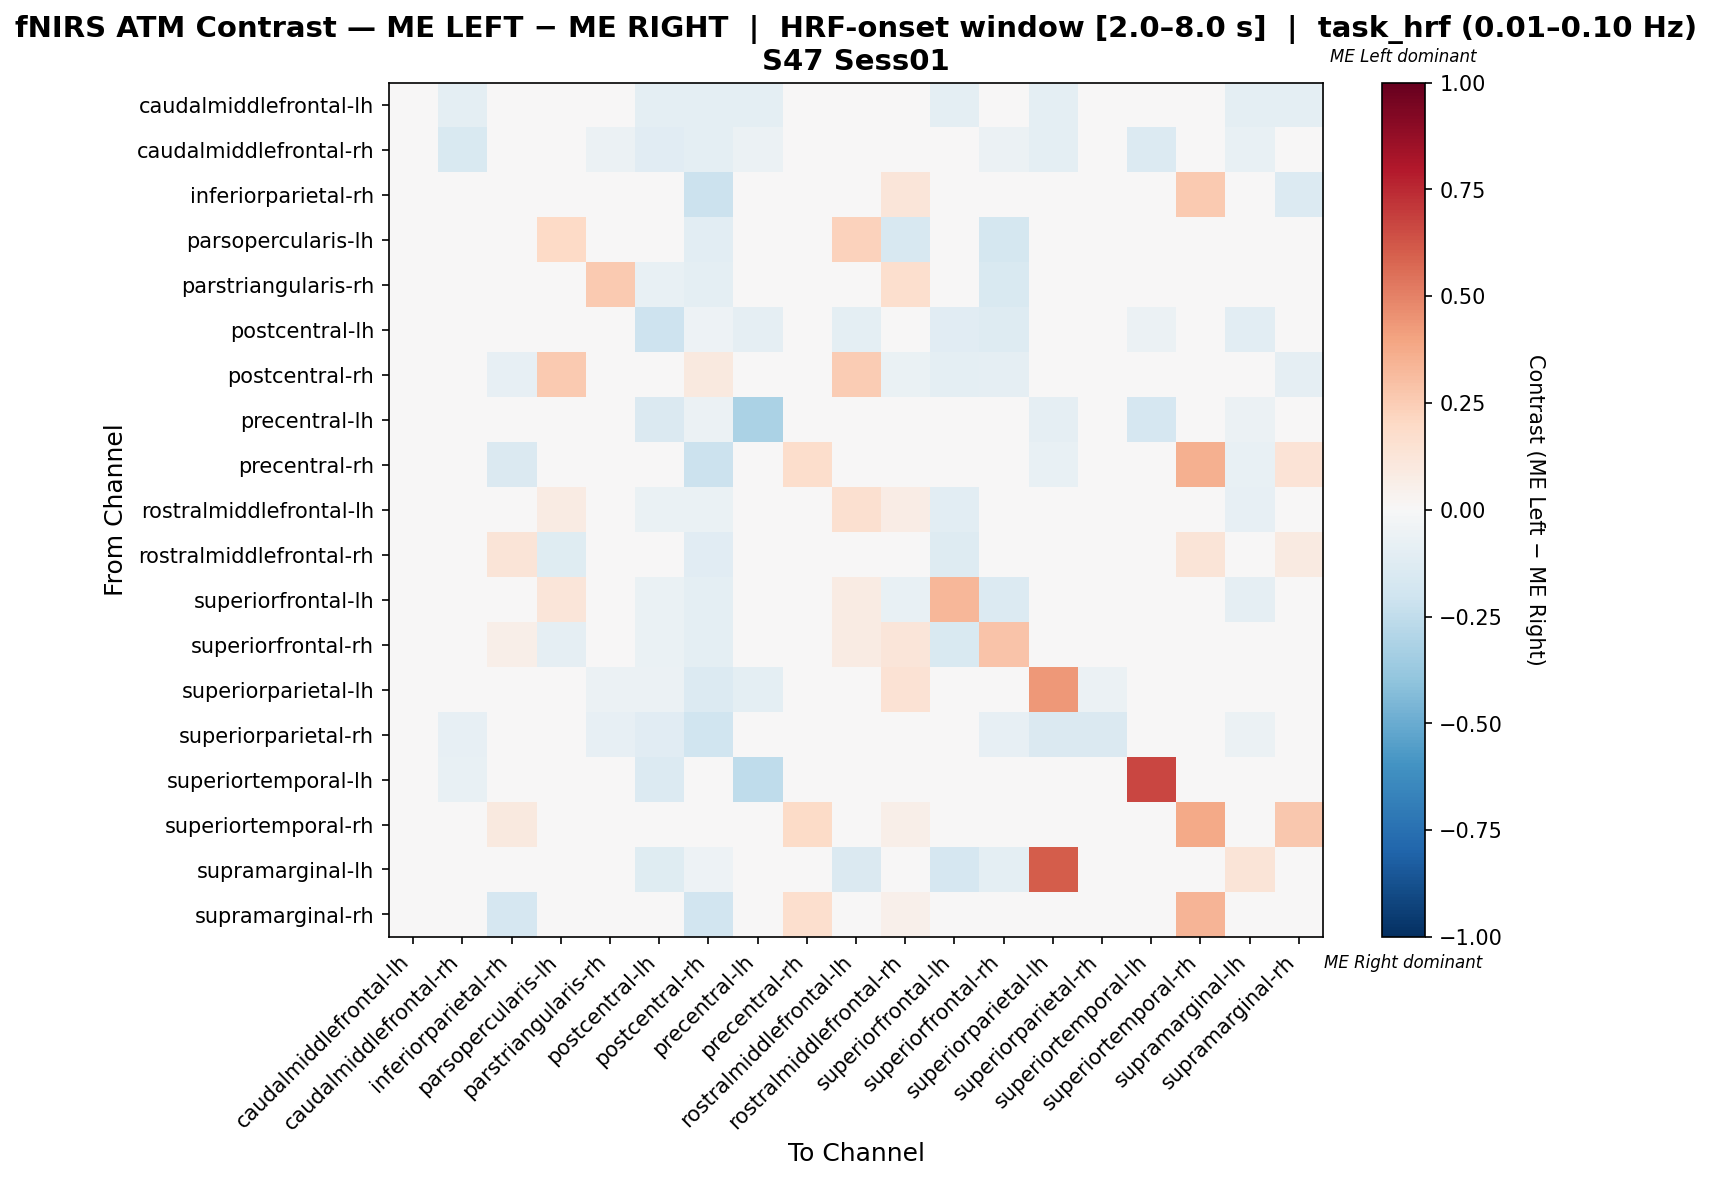

Data behind this chart, as committed beside it:
, caudalmiddlefrontal-lh, caudalmiddlefrontal-rh, inferiorparietal-rh, parsopercularis-lh, parstriangularis-rh, postcentral-lh, postcentral-rh, precentral-lh, precentral-rh, rostralmiddlefrontal-lh, rostralmiddlefrontal-rh, superiorfrontal-lh, superiorfrontal-rh, superiorparietal-lh, superiorparietal-rh, superiortemporal-lh, superiortemporal-rh, supramarginal-lh, supramarginal-rh
caudalmiddlefrontal-lh, 0.0, -0.09524, 0.0, 0.0, -0.04762, -0.09524, -0.09524, -0.09524, -0.04762, 0.0, 0.0, -0.09524, -0.04762, -0.09524, -0.04762, -0.04762, 0.0, -0.09524, -0.09524
caudalmiddlefrontal-rh, 0.0, -0.1538, 0.0, 0.0, -0.05769, -0.1154, -0.09615, -0.05769, -0.03846, 0.0, 0.0, -0.03846, -0.05769, -0.09615, -0.03846, -0.1346, 0.0, -0.07692, -0.03846
inferiorparietal-rh, 0.0, -0.01075, 0.04817, 0.0, 0.0, -0.01075, -0.2151, -0.01075, -0.04452, 0.0, 0.12, -0.01075, 0.04, -0.01075, 0.0, -0.01075, 0.26, -0.01075, -0.1333
parsopercularis-lh, 0.0, 0.0, 0.0, 0.2022, 0.0, 0.0, -0.1046, 0.0, 0.0, 0.2304, -0.1593, 0.008194, -0.177, 0.0, 0.0, 0.0, 0.0, 0.0, 0.0
parstriangularis-rh, 0.0, -0.03846, 0.0, 0.0, 0.2628, -0.07692, -0.09615, -0.01923, 0.0, 0.0, 0.1667, -0.01923, -0.1538, -0.01282, -0.03846, 0.0, 0.0, 0.04487, -0.01923
postcentral-lh, 0.0, -0.02985, 0.0, 0.0, -0.03731, -0.209, -0.05224, -0.08955, -0.01493, -0.09701, 0.0, -0.1119, -0.1269, -0.03731, -0.01493, -0.0597, 0.0, -0.1045, -0.01493
postcentral-rh, 0.0, -0.012, -0.08, 0.2613, -0.024, -0.02, 0.09733, -0.012, -0.028, 0.2573, -0.068, -0.096, -0.092, -0.04, -0.02, -0.008, 0.0, -0.028, -0.088
precentral-lh, 0.0, -0.03371, 0.0, 0.0, -0.02247, -0.1461, -0.05618, -0.3146, -0.02247, 0.0, 0.0, -0.02247, -0.02247, -0.08989, -0.02247, -0.1685, 0.0, -0.05618, -0.02247
precentral-rh, 0.0, -0.02381, -0.1429, 0.0, 0.0, -0.02381, -0.2143, -0.04762, 0.173, 0.0, 0.0, -0.02381, 0.0, -0.07143, 0.0, -0.04762, 0.3585, -0.07143, 0.1352
rostralmiddlefrontal-lh, 0.0, -0.00463, 0.0, 0.08285, 0.0, -0.06481, -0.06579, -0.00463, -0.00463, 0.1601, 0.07456, -0.1031, 0.02729, -0.00463, 0.0, -0.00463, 0.0, -0.08333, -0.00463
rostralmiddlefrontal-rh, 0.0, -0.006849, 0.125, -0.1233, -0.006849, -0.006849, -0.1096, -0.006849, 0.0, 0.04859, 0.01498, -0.1301, 0.01049, -0.006849, -0.006849, 0.0, 0.125, -0.006849, 0.0869
superiorfrontal-lh, 0.0, -0.01195, 0.0, 0.1203, -0.007968, -0.06375, -0.09562, -0.01195, -0.007968, 0.0834, -0.07171, 0.3301, -0.1355, -0.01594, -0.007968, -0.007968, 0.0, -0.08765, -0.007968
superiorfrontal-rh, 0.0, -0.009756, 0.05882, -0.0878, -0.0439, -0.06829, -0.09756, -0.004878, 0.0, 0.0792, 0.123, -0.1561, 0.2854, -0.01463, -0.009756, 0.0, 0.0, -0.04878, -0.004878
superiorparietal-lh, 0.0, -0.03659, 0.0, 0.0, -0.06098, -0.06098, -0.1341, -0.09756, -0.02439, 0.0, 0.1429, -0.03659, -0.04878, 0.4338, -0.06098, -0.02439, 0.0, 0.0331, -0.02439
superiorparietal-rh, 0.0, -0.08571, 0.0, 0.0, -0.08571, -0.1143, -0.2, -0.02857, 0.0, 0.0, 0.0, -0.02857, -0.08571, -0.1429, -0.1429, 0.0, 0.0, -0.05714, -0.02857
superiortemporal-lh, 0.0, -0.07576, 0.0, 0.0, 0.0, -0.1364, -0.04545, -0.2576, -0.0303, 0.0, 0.0, -0.01515, 0.0, -0.04545, 0.0, 0.6667, 0.0, -0.04545, -0.01515
superiortemporal-rh, 0.0, 0.0, 0.1, 0.0, 0.0, 0.0, 0.0, 0.0, 0.19, 0.0, 0.06, 0.0, 0.0, 0.0, 0.0, 0.0, 0.38, 0.0, 0.27
supramarginal-lh, 0.0, -0.02344, 0.0, 0.0, -0.02344, -0.125, -0.05469, -0.02344, -0.01562, -0.1484, 0.0, -0.1719, -0.1016, 0.6042, -0.01562, -0.01562, 0.0, 0.1302, -0.01562
supramarginal-rh, 0.0, -0.02479, -0.1647, 0.0, -0.01653, -0.02479, -0.1901, -0.02479, 0.1671, 0.0, 0.05, -0.01653, -0.01653, -0.03306, -0.01653, -0.01653, 0.3375, -0.03306, 0.02324
